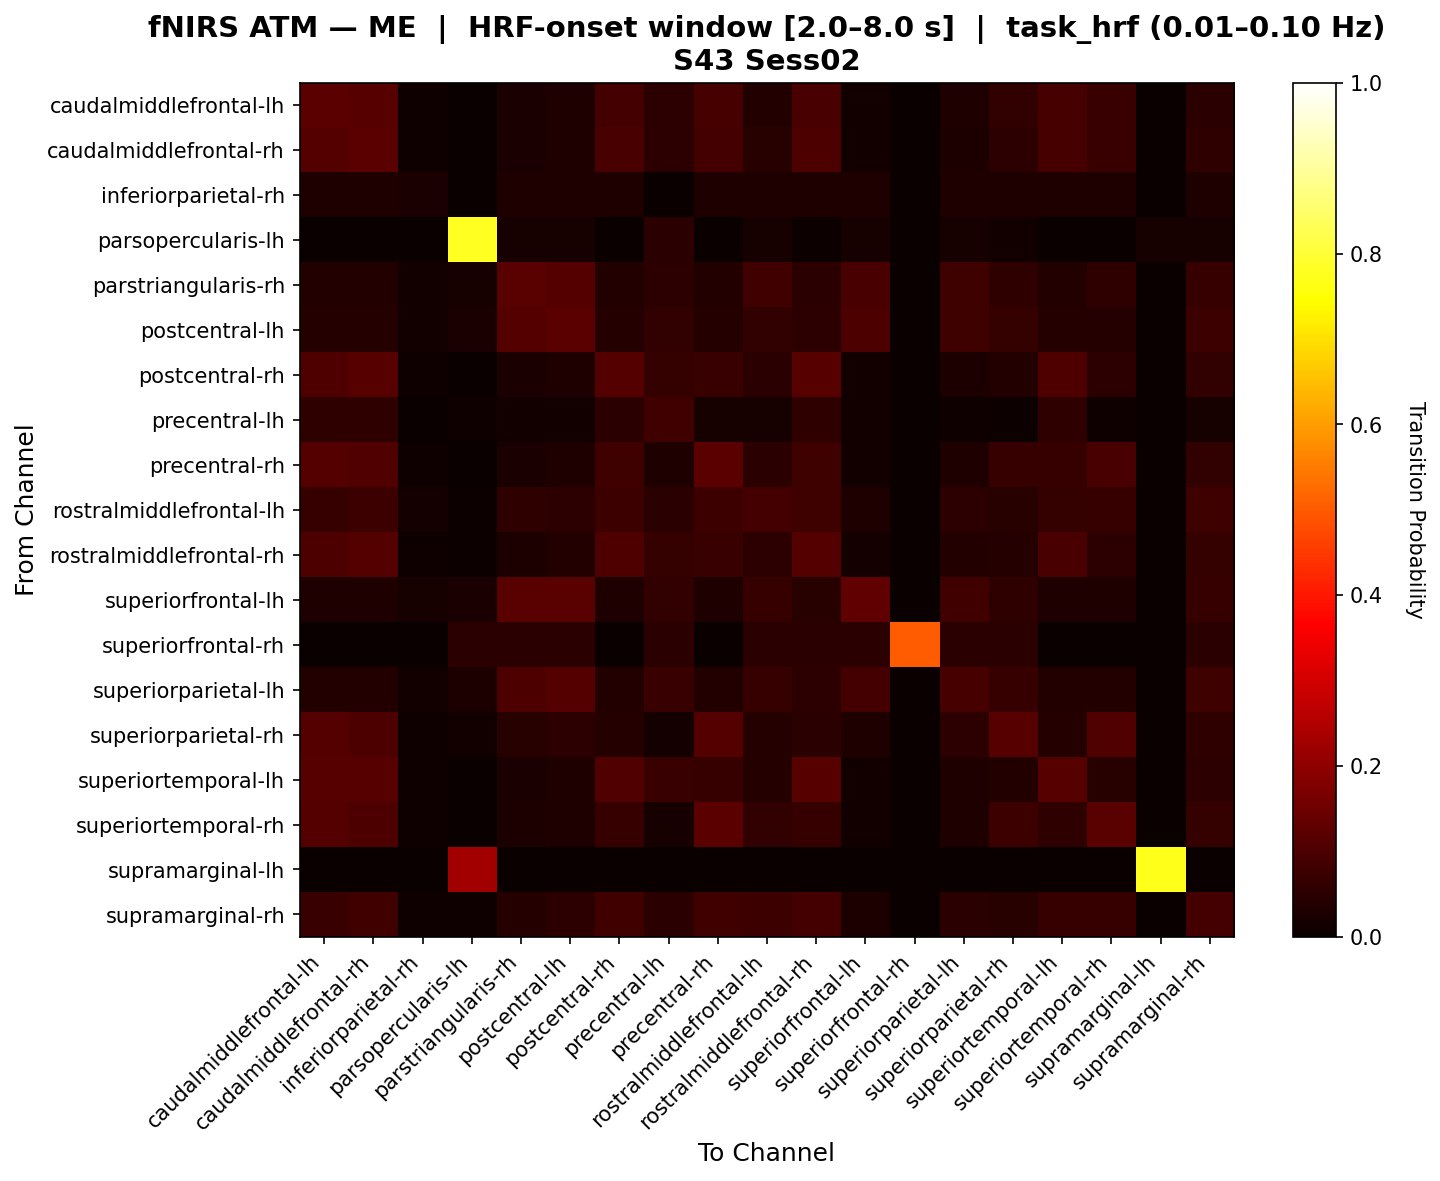

Source data for this figure (header and first rows):
, caudalmiddlefrontal-lh, caudalmiddlefrontal-rh, inferiorparietal-rh, parsopercularis-lh, parstriangularis-rh, postcentral-lh, postcentral-rh, precentral-lh, precentral-rh, rostralmiddlefrontal-lh, rostralmiddlefrontal-rh, superiorfrontal-lh, superiorfrontal-rh, superiorparietal-lh, superiorparietal-rh, superiortemporal-lh, superiortemporal-rh, supramarginal-lh, supramarginal-rh
caudalmiddlefrontal-lh, 0.1226, 0.1165, 0.01143, 0.0, 0.02571, 0.03429, 0.08973, 0.05134, 0.09357, 0.03848, 0.0942, 0.01429, 0.0, 0.03143, 0.05946, 0.09357, 0.07286, 0.0, 0.05054
caudalmiddlefrontal-rh, 0.1124, 0.1229, 0.01117, 0.0, 0.02514, 0.03352, 0.09642, 0.05172, 0.08652, 0.0439, 0.1007, 0.01397, 0.0, 0.03073, 0.05355, 0.09083, 0.0708, 0.0, 0.05571
inferiorparietal-rh, 0.03378, 0.03378, 0.02703, 0.0, 0.03378, 0.03378, 0.03378, 0.0, 0.03378, 0.03378, 0.03378, 0.03378, 0.0, 0.03378, 0.03378, 0.03378, 0.03378, 0.0, 0.03378
parsopercularis-lh, 0.0, 0.0, 0.0, 0.7786, 0.02143, 0.02143, 0.0, 0.05, 0.0, 0.02143, 0.007143, 0.02143, 0.0, 0.02143, 0.01429, 0.0, 0.0, 0.02143, 0.02143
parstriangularis-rh, 0.03676, 0.03676, 0.01471, 0.02174, 0.12, 0.1129, 0.03676, 0.05435, 0.03676, 0.08376, 0.04763, 0.09447, 0.0, 0.08024, 0.0585, 0.03676, 0.0585, 0.0, 0.06937
postcentral-lh, 0.03916, 0.03916, 0.01205, 0.02439, 0.1125, 0.1215, 0.03916, 0.06098, 0.03916, 0.06068, 0.05135, 0.1004, 0.0, 0.08191, 0.06355, 0.03916, 0.03916, 0.0, 0.07574
postcentral-rh, 0.1052, 0.1165, 0.01117, 0.0, 0.02514, 0.03352, 0.1108, 0.06609, 0.07359, 0.04821, 0.1137, 0.01397, 0.0, 0.03073, 0.03631, 0.1023, 0.05355, 0.0, 0.0593
precentral-lh, 0.05581, 0.05581, 0.0, 0.01163, 0.01395, 0.01395, 0.04884, 0.08372, 0.02326, 0.02326, 0.05581, 0.01395, 0.0, 0.009302, 0.004651, 0.05581, 0.009302, 0.0, 0.02093
precentral-rh, 0.111, 0.1057, 0.01143, 0.0, 0.02571, 0.03429, 0.08111, 0.03279, 0.1247, 0.05018, 0.08111, 0.01429, 0.0, 0.03143, 0.0672, 0.07005, 0.09725, 0.0, 0.06173
rostralmiddlefrontal-lh, 0.07009, 0.07767, 0.016, 0.007576, 0.05494, 0.05115, 0.07767, 0.04924, 0.07767, 0.08882, 0.08145, 0.03515, 0.0, 0.05115, 0.04358, 0.0663, 0.07009, 0.0, 0.08145
rostralmiddlefrontal-rh, 0.0992, 0.1124, 0.01117, 0.004808, 0.02995, 0.03833, 0.1024, 0.0625, 0.07036, 0.05119, 0.1096, 0.01877, 0.0, 0.03553, 0.04112, 0.0968, 0.05314, 0.0, 0.06276
superiorfrontal-lh, 0.03333, 0.03333, 0.02222, 0.02439, 0.1187, 0.1187, 0.03333, 0.06098, 0.03333, 0.06992, 0.04553, 0.1298, 0.0, 0.08211, 0.05772, 0.03333, 0.03333, 0.0, 0.06992
superiorfrontal-rh, 0.0, 0.0, 0.0, 0.05, 0.05, 0.05, 0.0, 0.05, 0.0, 0.05, 0.05, 0.05, 0.5, 0.05, 0.05, 0.0, 0.0, 0.0, 0.05
superiorparietal-lh, 0.03822, 0.03822, 0.01274, 0.02857, 0.1001, 0.1096, 0.03822, 0.07143, 0.03822, 0.06833, 0.0525, 0.08735, 0.0, 0.09217, 0.06679, 0.03822, 0.03822, 0.0, 0.08107
superiorparietal-rh, 0.1112, 0.09839, 0.01163, 0.01282, 0.04539, 0.05411, 0.0407, 0.01923, 0.1112, 0.04249, 0.04711, 0.03377, 0.0, 0.05121, 0.1147, 0.0407, 0.1083, 0.0, 0.05702
superiortemporal-lh, 0.1137, 0.1166, 0.01143, 0.0, 0.02571, 0.03429, 0.107, 0.07051, 0.06885, 0.04209, 0.1134, 0.01429, 0.0, 0.03143, 0.03714, 0.1137, 0.04676, 0.0, 0.05317
superiortemporal-rh, 0.1121, 0.1014, 0.01163, 0.0, 0.02973, 0.03488, 0.06927, 0.02143, 0.1228, 0.05897, 0.06927, 0.01453, 0.0, 0.03198, 0.07708, 0.05855, 0.1199, 0.0, 0.06636
supramarginal-lh, 0.0, 0.0, 0.0, 0.2273, 0.0, 0.0, 0.0, 0.0, 0.0, 0.0, 0.0, 0.0, 0.0, 0.0, 0.0, 0.0, 0.0, 0.7727, 0.0
supramarginal-rh, 0.07403, 0.08236, 0.01163, 0.008333, 0.04283, 0.05155, 0.08236, 0.05, 0.08236, 0.07742, 0.08653, 0.0312, 0.0, 0.04864, 0.04612, 0.06986, 0.06696, 0.0, 0.08779
